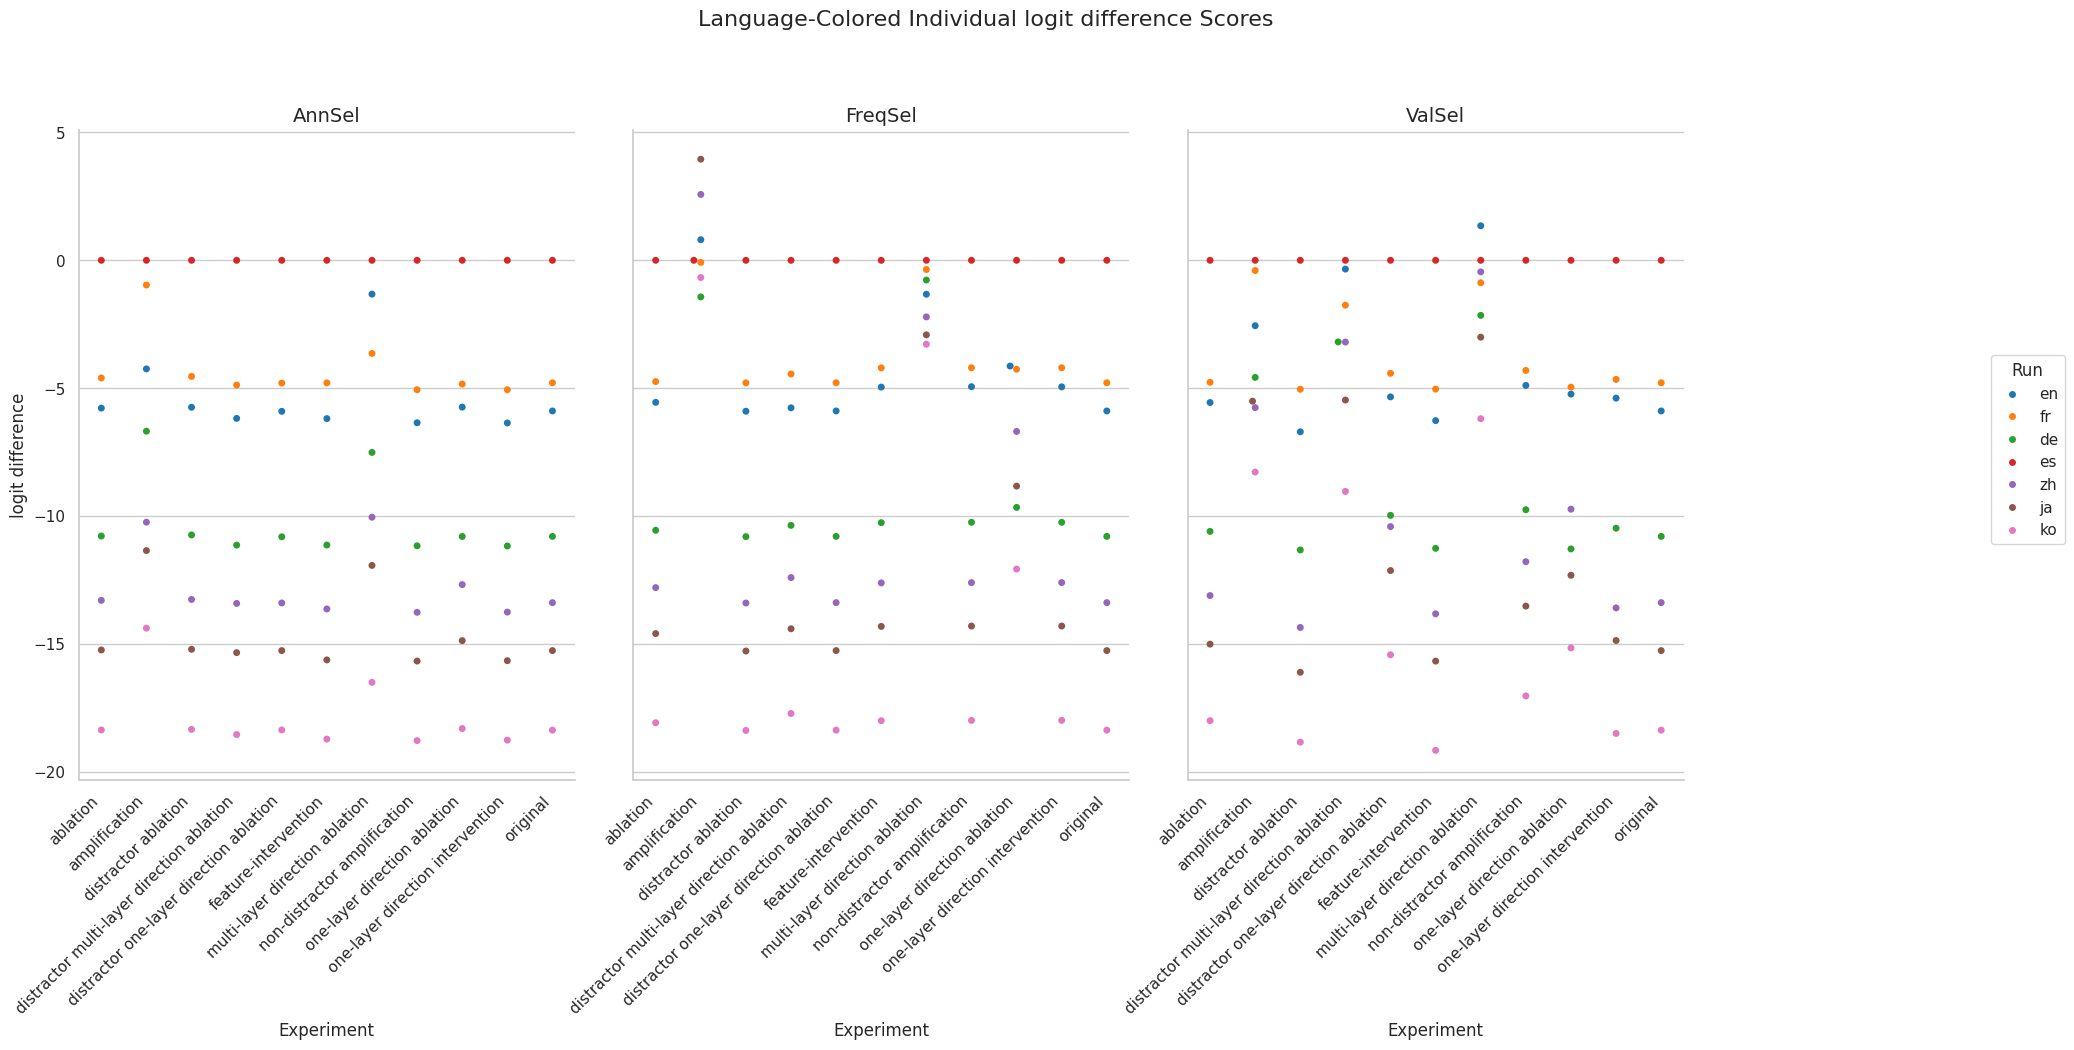

The data file committed next to this chart (first rows):
Experiment, Method, Run, mean, stdev
original, AnnSel, en, -5.891, 5.985
original, AnnSel, fr, -4.789, 5.906
original, AnnSel, de, -10.79, 7.373
original, AnnSel, es, 0.0, 0.0
original, AnnSel, zh, -13.39, 5.378
original, AnnSel, ja, -15.26, 5.165
original, AnnSel, ko, -18.37, 5.234
original, FreqSel, en, -5.891, 5.985
original, FreqSel, fr, -4.789, 5.906
original, FreqSel, de, -10.79, 7.373
original, FreqSel, es, 0.0, 0.0
original, FreqSel, zh, -13.39, 5.378
original, FreqSel, ja, -15.26, 5.165
original, FreqSel, ko, -18.37, 5.234
original, ValSel, en, -5.891, 5.985
original, ValSel, fr, -4.789, 5.906
original, ValSel, de, -10.79, 7.373
original, ValSel, es, 0.0, 0.0
original, ValSel, zh, -13.39, 5.378
original, ValSel, ja, -15.26, 5.165
original, ValSel, ko, -18.37, 5.234
distractor ablation, AnnSel, en, -5.746, 5.872
distractor ablation, AnnSel, fr, -4.541, 5.668
distractor ablation, AnnSel, de, -10.74, 7.283
distractor ablation, AnnSel, es, 0.0, 0.0
distractor ablation, AnnSel, zh, -13.26, 5.271
distractor ablation, AnnSel, ja, -15.21, 5.011
distractor ablation, AnnSel, ko, -18.34, 5.14
distractor ablation, FreqSel, en, -5.901, 5.989
distractor ablation, FreqSel, fr, -4.791, 5.911
distractor ablation, FreqSel, de, -10.8, 7.38
distractor ablation, FreqSel, es, 0.0, 0.0
distractor ablation, FreqSel, zh, -13.4, 5.39
distractor ablation, FreqSel, ja, -15.28, 5.183
distractor ablation, FreqSel, ko, -18.38, 5.243
distractor ablation, ValSel, en, -6.705, 5.878
distractor ablation, ValSel, fr, -5.043, 5.798
distractor ablation, ValSel, de, -11.33, 7.1
distractor ablation, ValSel, es, 0.0, 0.0
distractor ablation, ValSel, zh, -14.36, 5.143
distractor ablation, ValSel, ja, -16.11, 4.92
distractor ablation, ValSel, ko, -18.84, 4.919
ablation, AnnSel, en, -5.779, 5.827
ablation, AnnSel, fr, -4.6, 5.638
ablation, AnnSel, de, -10.78, 7.297
ablation, AnnSel, es, 0.0, 0.0
ablation, AnnSel, zh, -13.29, 5.324
ablation, AnnSel, ja, -15.24, 5.034
ablation, AnnSel, ko, -18.36, 5.158
ablation, FreqSel, en, -5.553, 5.848
ablation, FreqSel, fr, -4.741, 5.871
ablation, FreqSel, de, -10.56, 7.365
ablation, FreqSel, es, 0.0, 0.0
ablation, FreqSel, zh, -12.8, 5.527
ablation, FreqSel, ja, -14.59, 5.115
ablation, FreqSel, ko, -18.08, 5.251
ablation, ValSel, en, -5.561, 5.853
ablation, ValSel, fr, -4.769, 5.866
ablation, ValSel, de, -10.6, 7.368
ablation, ValSel, es, 0.0, 0.0
... 171 more rows
